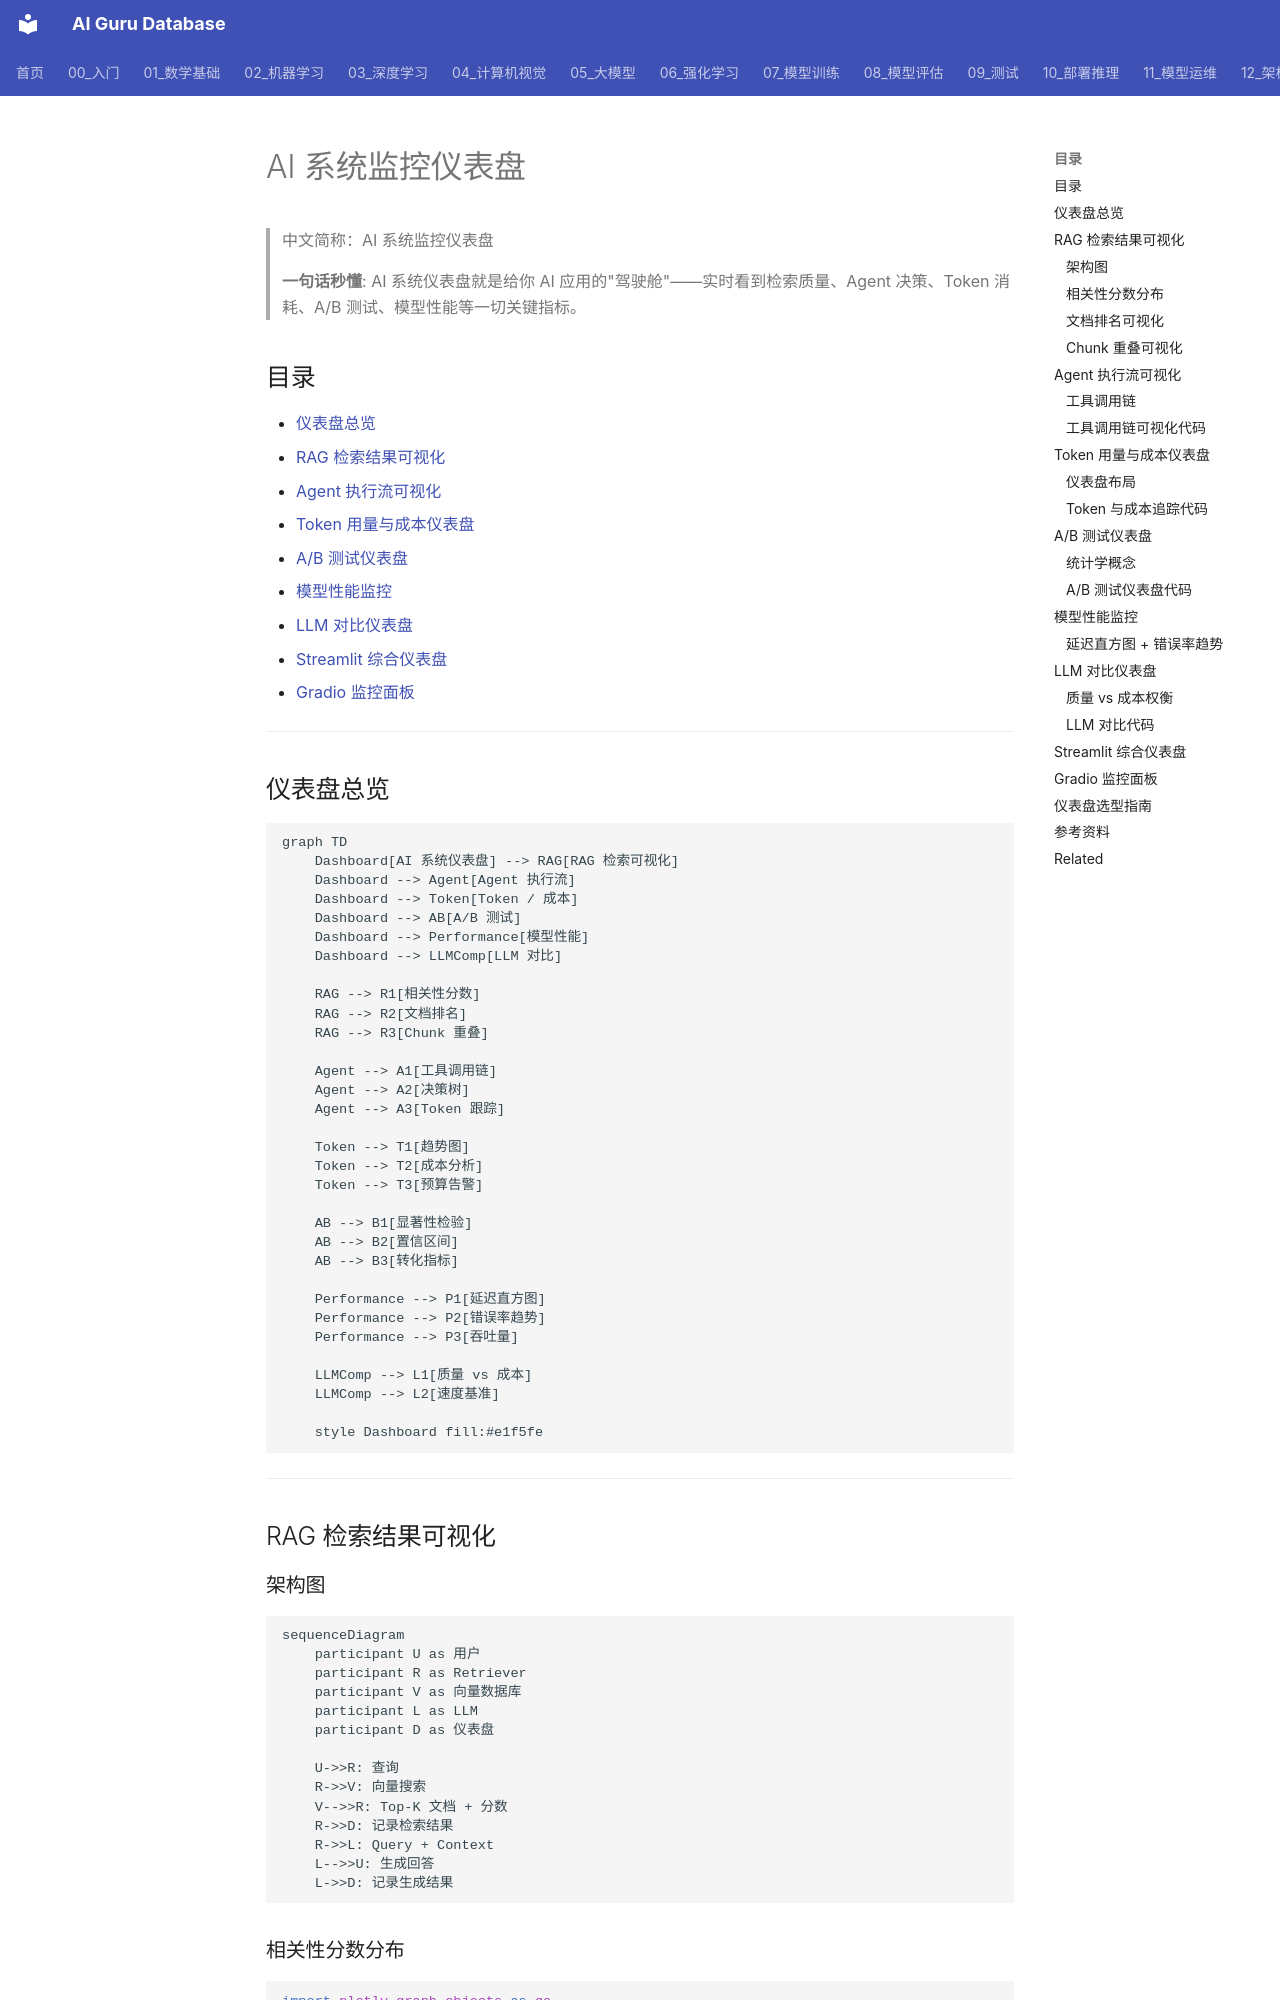

repository: ai-guru-global/ai-guru-database · page: 94_可视化/04_系统可视化/01_AI_系统_仪表盘/index.html · generator: mkdocs

---
title: 'AI 系统监控仪表盘'
category: '94-visualization'
tags: ["visualization", "charts", "dashboards", "data-viz"]
summary: '> **一句话秒懂**: AI 系统仪表盘就是给你 AI 应用的"驾驶舱"——实时看到检索质量、Agent 决策、Token 消耗、A/B 测试、模型性能等一切关键指标。'
created: '2026-05-31'
updated: '2026-05-31'
tier: core
aliases:
  - "Ai System Dashboard"
  - "AI System Dashboard"
  - AI_System_Dashboard
sources: []

name_zh: "AI 系统监控仪表盘"
---
# AI 系统监控仪表盘

> 中文简称：AI 系统监控仪表盘

> **一句话秒懂**: AI 系统仪表盘就是给你 AI 应用的"驾驶舱"——实时看到检索质量、Agent 决策、Token 消耗、A/B 测试、模型性能等一切关键指标。

## 目录

- [仪表盘总览](#仪表盘总览)
- [RAG 检索结果可视化](#rag-检索结果可视化)
- [Agent 执行流可视化](#agent-执行流可视化)
- [Token 用量与成本仪表盘](#token-用量与成本仪表盘)
- [A/B 测试仪表盘](#ab-测试仪表盘)
- [模型性能监控](#模型性能监控)
- [LLM 对比仪表盘](#llm-对比仪表盘)
- [Streamlit 综合仪表盘](#streamlit-综合仪表盘)
- [Gradio 监控面板](#gradio-监控面板)

---

## 仪表盘总览

```mermaid
graph TD
    Dashboard[AI 系统仪表盘] --> RAG[RAG 检索可视化]
    Dashboard --> Agent[Agent 执行流]
    Dashboard --> Token[Token / 成本]
    Dashboard --> AB[A/B 测试]
    Dashboard --> Performance[模型性能]
    Dashboard --> LLMComp[LLM 对比]

    RAG --> R1[相关性分数]
    RAG --> R2[文档排名]
    RAG --> R3[Chunk 重叠]

    Agent --> A1[工具调用链]
    Agent --> A2[决策树]
    Agent --> A3[Token 跟踪]

    Token --> T1[趋势图]
    Token --> T2[成本分析]
    Token --> T3[预算告警]

    AB --> B1[显著性检验]
    AB --> B2[置信区间]
    AB --> B3[转化指标]

    Performance --> P1[延迟直方图]
    Performance --> P2[错误率趋势]
    Performance --> P3[吞吐量]

    LLMComp --> L1[质量 vs 成本]
    LLMComp --> L2[速度基准]

    style Dashboard fill:#e1f5fe
```

---

## RAG 检索结果可视化

### 架构图

```mermaid
sequenceDiagram
    participant U as 用户
    participant R as Retriever
    participant V as 向量数据库
    participant L as LLM
    participant D as 仪表盘

    U->>R: 查询
    R->>V: 向量搜索
    V-->>R: Top-K 文档 + 分数
    R->>D: 记录检索结果
    R->>L: Query + Context
    L-->>U: 生成回答
    L->>D: 记录生成结果
```
